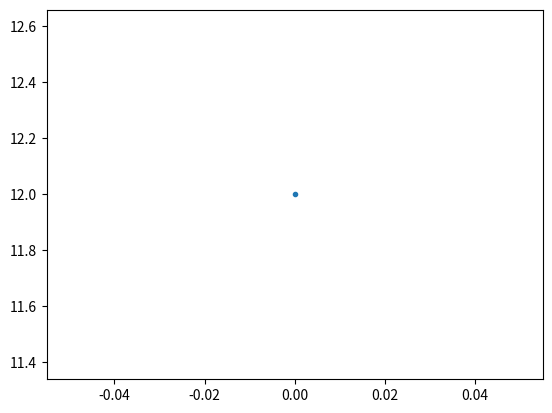

Python code for this plot:
phrase='Hello, world!'



i=5

while(i<12):
    i=i+1
    print(i)



import matplotlib.pyplot as plt

plt.plot(i,'.')

help(plt.plot)

import numpy as np

boxToHoldStuff=np.array([])

help(np.append)





import random
random.random()

help(random.random)



import time





